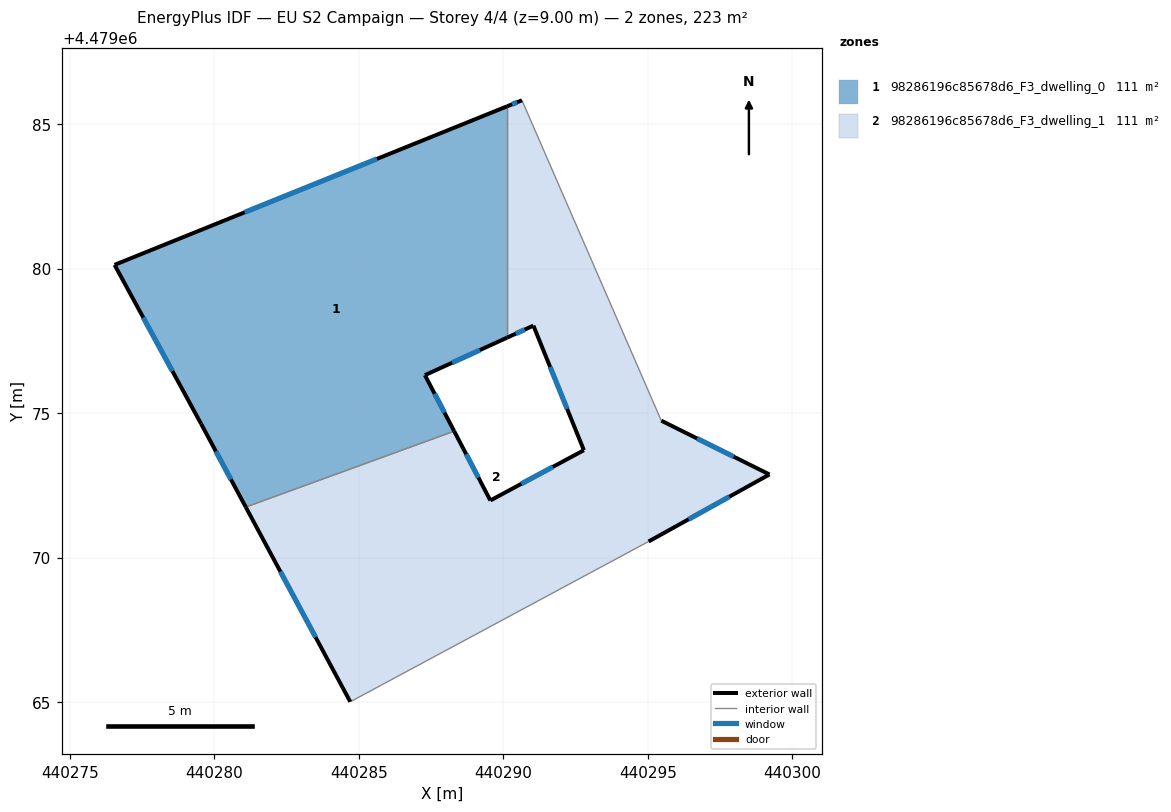
=== STOREY PLAN SPEC (per zone: floor XY polygon, exterior-wall plan segments, windows/doors) ===
zone 1: 98286196c85678d6_F3_dwelling_0  (111.3 m²)
  floor: (440290.13, 4479085.61) (440290.13, 4479077.61) (440287.29, 4479076.31) (440288.30, 4479074.37) (440281.09, 4479071.75) (440279.54, 4479074.63) (440276.55, 4479080.13)
  exterior wall: (440290.13, 4479085.61) – (440276.55, 4479080.13)  [14.6 m]
    window: (440285.63, 4479083.79) – (440281.05, 4479081.95)  [5.0 m²]
  exterior wall: (440287.29, 4479076.31) – (440290.13, 4479077.61)  [3.1 m]
    window: (440288.23, 4479076.74) – (440289.19, 4479077.18)  [1.1 m²]
  exterior wall: (440288.30, 4479074.37) – (440287.29, 4479076.31)  [2.2 m]
    window: (440287.97, 4479075.02) – (440287.63, 4479075.67)  [0.7 m²]
  exterior wall: (440279.54, 4479074.63) – (440281.09, 4479071.75)  [3.3 m]
    window: (440280.06, 4479073.68) – (440280.58, 4479072.70)  [1.1 m²]
  exterior wall: (440276.55, 4479080.13) – (440279.54, 4479074.63)  [6.3 m]
    window: (440277.54, 4479078.31) – (440278.55, 4479076.45)  [2.1 m²]
  interior walls: 2
zone 2: 98286196c85678d6_F3_dwelling_1  (111.3 m²)
  floor: (440290.65, 4479085.82) (440295.47, 4479074.74) (440299.21, 4479072.88) (440295.03, 4479070.56) (440284.71, 4479065.01) (440281.09, 4479071.75) (440288.30, 4479074.37) (440289.55, 4479071.98) (440292.79, 4479073.71) (440291.04, 4479078.03) (440290.13, 4479077.61) (440290.13, 4479085.61)
  exterior wall: (440281.09, 4479071.75) – (440284.71, 4479065.01)  [7.6 m]
    window: (440282.29, 4479069.51) – (440283.51, 4479067.24)  [2.6 m²]
  exterior wall: (440289.55, 4479071.98) – (440288.30, 4479074.37)  [2.7 m]
    window: (440289.14, 4479072.77) – (440288.72, 4479073.58)  [0.9 m²]
  exterior wall: (440292.79, 4479073.71) – (440289.55, 4479071.98)  [3.7 m]
    window: (440291.72, 4479073.14) – (440290.63, 4479072.55)  [1.3 m²]
  exterior wall: (440291.04, 4479078.03) – (440292.79, 4479073.71)  [4.7 m]
    window: (440291.62, 4479076.60) – (440292.21, 4479075.14)  [1.6 m²]
  exterior wall: (440290.13, 4479077.61) – (440291.04, 4479078.03)  [1.0 m]
    window: (440290.44, 4479077.75) – (440290.74, 4479077.89)  [0.3 m²]
  exterior wall: (440290.65, 4479085.82) – (440290.13, 4479085.61)  [0.6 m]
    window: (440290.48, 4479085.75) – (440290.30, 4479085.68)  [0.2 m²]
  exterior wall: (440299.21, 4479072.88) – (440295.47, 4479074.74)  [4.2 m]
    window: (440297.97, 4479073.49) – (440296.71, 4479074.12)  [1.4 m²]
  exterior wall: (440295.03, 4479070.56) – (440299.21, 4479072.88)  [4.8 m]
    window: (440296.41, 4479071.33) – (440297.82, 4479072.11)  [1.6 m²]
  interior walls: 4

=== DERIVED (storey summary) ===
Building: EU S2 Campaign
Storey: 4 of 4  (floor level z = 9.00 m)
Storey gross floor area: 222.7 m²
Zones on this storey: 2
  - 98286196c85678d6_F3_dwelling_0: floor 111.3 m²; exterior wall 29.5 m (88.5 m²); 5 window(s) 10.1 m²; WWR 11.4%
  - 98286196c85678d6_F3_dwelling_1: floor 111.3 m²; exterior wall 29.2 m (87.6 m²); 8 window(s) 9.9 m²; WWR 11.4%
Zone adjacency (shared interzone walls):
  - 98286196c85678d6_F3_dwelling_0 ↔ 98286196c85678d6_F3_dwelling_1